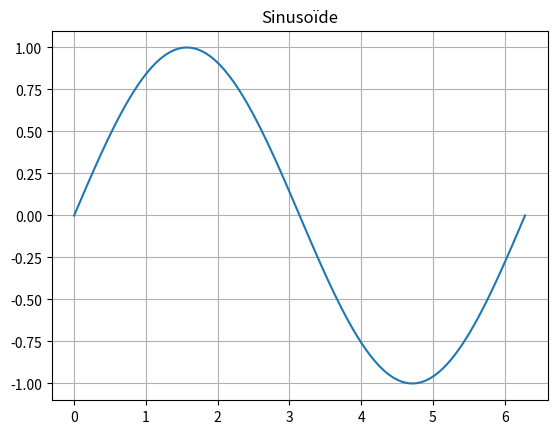

Source code (Python):
import numpy as np
import matplotlib.pyplot as plt

x = np.linspace(0, 2 * np.pi, 100)
y = np.sin(x)

plt.plot(x, y)
plt.title("Sinusoïde")
plt.grid(True)
plt.show()